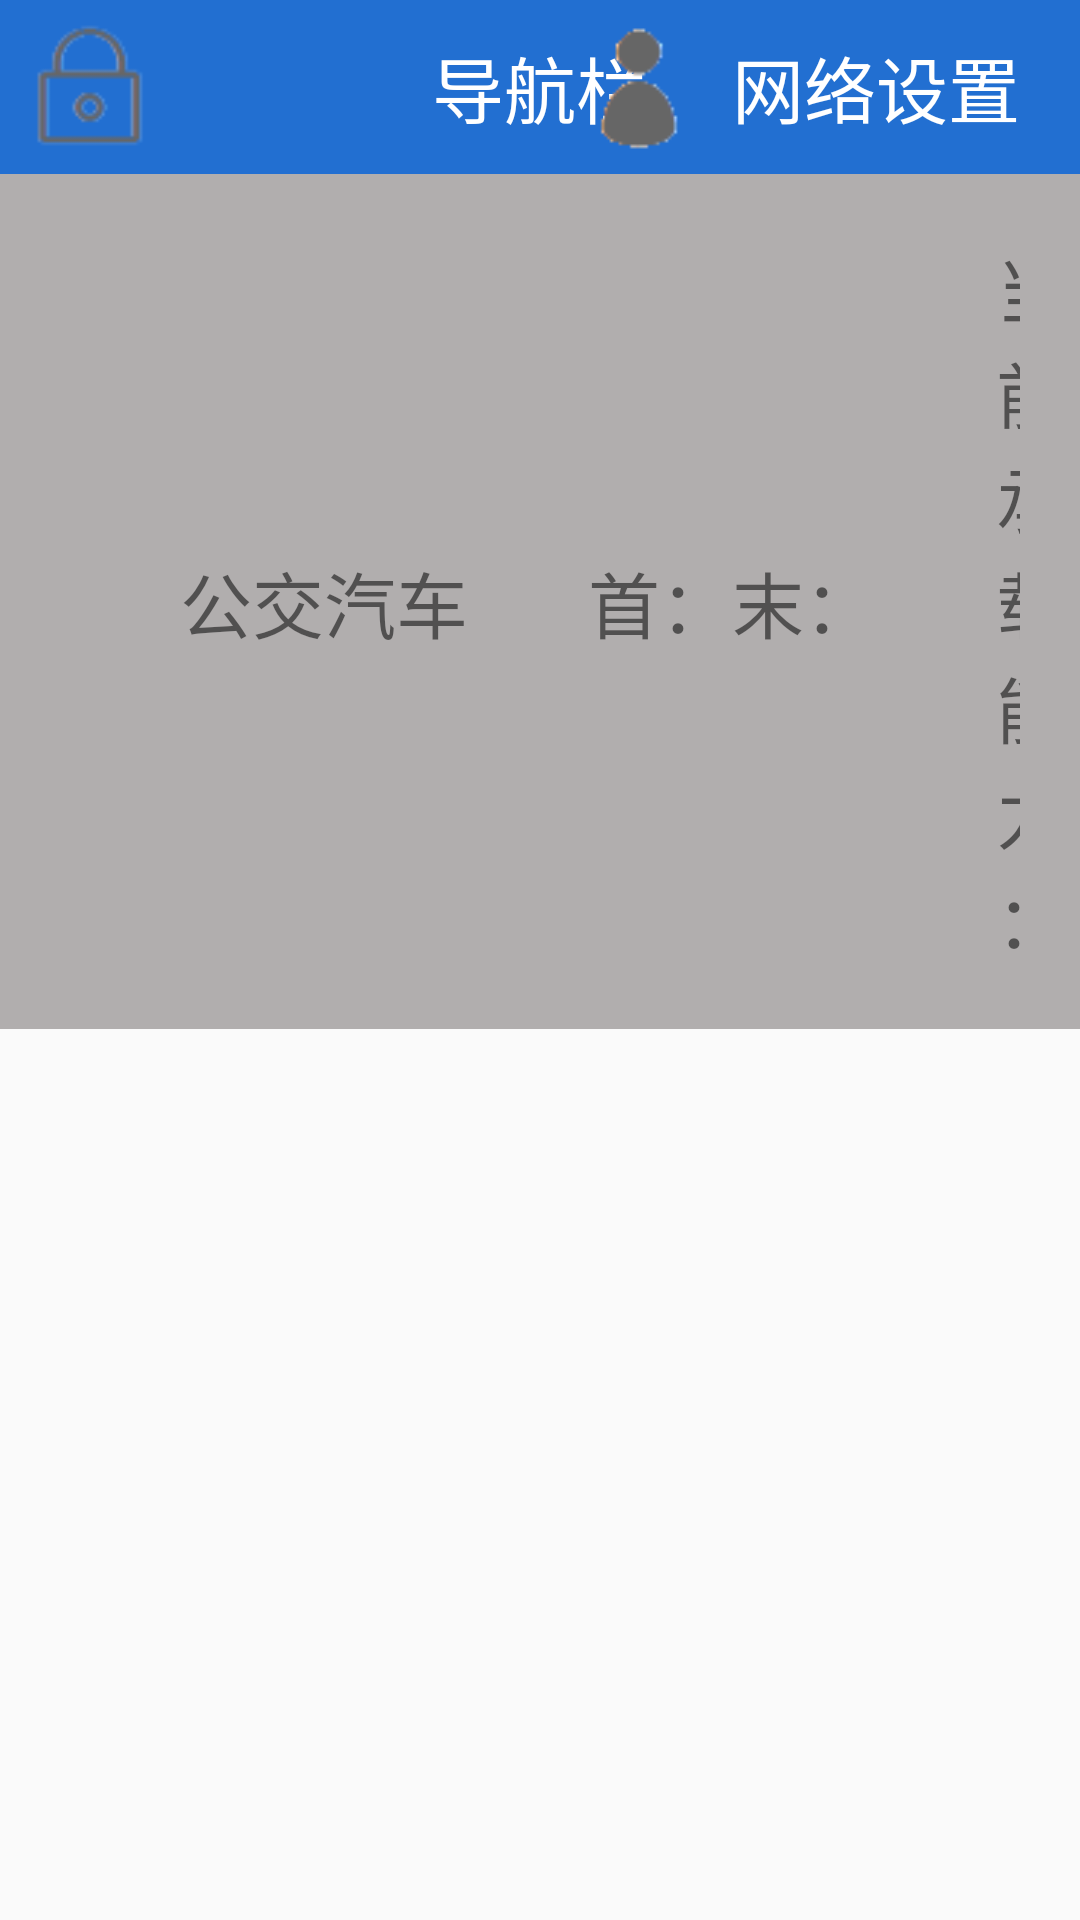

Layout XML and referenced resources for this Android screen:
<!-- AndroidManifest.xml: application theme AppTheme -->
<!-- res/layout/activity_transportation.xml -->
<?xml version="1.0" encoding="utf-8"?>
<LinearLayout
    xmlns:android="http://schemas.android.com/apk/res/android"
    xmlns:app="http://schemas.android.com/apk/res-auto"
    xmlns:tools="http://schemas.android.com/tools"
    android:orientation="vertical"
    android:layout_width="match_parent"
    android:layout_height="match_parent"
    tools:context=".Activitys.Transportation">
    <include layout="@layout/navigation_bar"/>
    <androidx.drawerlayout.widget.DrawerLayout
        android:id="@+id/leftMenu"
        android:layout_width="match_parent"
        android:layout_height="match_parent">
        <LinearLayout
            android:layout_width="match_parent"
            android:layout_height="match_parent"
            android:orientation="vertical">
            
            <LinearLayout
                android:layout_width="match_parent"
                android:layout_height="wrap_content"
                android:gravity="center_vertical"
                android:background="@color/transportationPresentBackground">
                <ImageView
                    android:layout_width="wrap_content"
                    android:layout_height="wrap_content"
                    android:layout_margin="@dimen/transportationPresentMargin"/>
                
                <LinearLayout
                    android:layout_width="wrap_content"
                    android:layout_height="wrap_content"
                    android:layout_margin="@dimen/transportationPresentMargin">
                    <TextView
                        android:layout_width="wrap_content"
                        android:layout_height="wrap_content"
                        android:textSize="@dimen/transportationPresentTextSize"
                        tools:text="901路"/>
                    <TextView
                        android:layout_width="wrap_content"
                        android:layout_height="wrap_content"
                        android:textSize="@dimen/transportationPresentTextSize"
                        android:text="公交汽车"/>
                </LinearLayout>
                
                <LinearLayout
                    android:layout_width="wrap_content"
                    android:layout_height="wrap_content"
                    android:layout_margin="@dimen/transportationPresentMargin">
                    <TextView
                        android:layout_width="wrap_content"
                        android:layout_height="wrap_content"
                        android:textSize="@dimen/transportationPresentTextSize"
                        android:text="首："/>
                    <TextView
                        android:layout_width="wrap_content"
                        android:layout_height="wrap_content"
                        android:textSize="@dimen/transportationPresentTextSize"
                        tools:text="6:20"/>
                    <TextView
                        android:layout_width="wrap_content"
                        android:layout_height="wrap_content"
                        android:textSize="@dimen/transportationPresentTextSize"
                        android:text="末："/>
                    <TextView
                        android:layout_width="wrap_content"
                        android:layout_height="wrap_content"
                        android:textSize="@dimen/transportationPresentTextSize"
                        tools:text="21:30"/>
                </LinearLayout>
                
                <LinearLayout
                    android:layout_width="wrap_content"
                    android:layout_height="wrap_content"
                    android:layout_margin="@dimen/transportationPresentMargin">
                    <TextView
                        android:layout_width="wrap_content"
                        android:layout_height="wrap_content"
                        android:textSize="@dimen/transportationPresentTextSize"
                        android:text="当前承载能力："/>
                    <TextView
                        android:layout_width="wrap_content"
                        android:layout_height="wrap_content"
                        android:textSize="@dimen/transportationPresentTextSize"
                        tools:text="1221"/>
                    <TextView
                        android:layout_width="wrap_content"
                        android:layout_height="wrap_content"
                        android:textSize="@dimen/transportationPresentTextSize"
                        android:text="人"/>
                </LinearLayout>
                <Button
                    android:id="@+id/particulars"
                    android:layout_width="wrap_content"
                    android:layout_height="wrap_content"
                    android:textSize="@dimen/transportationPresentTextSize"
                    android:layout_margin="@dimen/transportationPresentMargin"
                    android:background="@drawable/transportation_details_button_background"
                    android:text="详情"/>
            </LinearLayout>
            <ListView
                android:id="@+id/hospital"
                android:layout_width="match_parent"
                android:layout_height="200dp"/>
            <ListView
                android:id="@+id/mansion"
                android:layout_width="match_parent"
                android:layout_height="wrap_content"/>
        </LinearLayout>
        <include layout = "@layout/drawerlayout_layout"/>
    </androidx.drawerlayout.widget.DrawerLayout>


</LinearLayout>
<!-- res/layout/navigation_bar.xml (included above) -->
<?xml version="1.0" encoding="utf-8"?>
<FrameLayout xmlns:android="http://schemas.android.com/apk/res/android"
    xmlns:tools="http://schemas.android.com/tools"
    android:orientation="vertical"
    android:layout_width="match_parent"
    android:layout_height="@dimen/navigationBarHeight"
    android:background="@color/navigationBarBackground">
    <ImageView
        android:id="@+id/navigationBarLeftImageTitle"
        android:layout_width="wrap_content"
        android:layout_height="wrap_content"
        android:layout_gravity="start|center_vertical"
        android:src="@drawable/dicon"/>
    <TextView
        android:id="@+id/navigationBarCenterTextTitle"
        android:layout_width="wrap_content"
        android:layout_height="wrap_content"
        android:layout_gravity="center"
        android:textColor="@color/navigationBarTextColor"
        android:textSize="@dimen/textSize"
        tools:text="导航栏"/>
    <LinearLayout
        android:id="@+id/navigationBarRightTitle"
        android:layout_width="wrap_content"
        android:layout_height="wrap_content"
        android:layout_gravity="end|center_vertical">
        <ImageView
            android:layout_width="wrap_content"
            android:layout_height="wrap_content"
            android:src="@drawable/dicon_2"/>
        <TextView
            android:id="@+id/navigationBarRightTextTitle"
            android:layout_width="wrap_content"
            android:layout_height="wrap_content"
            android:textColor="@color/navigationBarTextColor"
            android:textSize="@dimen/textSize"
            android:layout_gravity="center"
            android:layout_marginRight="20dp"
            android:text="网络设置"/>
    </LinearLayout>

</FrameLayout>
<!-- res/layout/drawerlayout_layout.xml (included above) -->
<?xml version="1.0" encoding="utf-8"?>
<LinearLayout xmlns:android="http://schemas.android.com/apk/res/android"
    android:orientation="vertical" android:layout_width="300dp"
    android:layout_height="match_parent"
    android:layout_gravity="left"
    android:background="@color/drawerLayoutBackgroundColor">
    <TextView
        android:layout_width="match_parent"
        android:layout_height="wrap_content"
        android:gravity="center"
        android:padding="30dp"
        android:text="导航菜单"/>
    <ListView
        android:id="@+id/Menu"
        android:layout_width="match_parent"
        android:layout_height="match_parent"/>

</LinearLayout>
<!-- resources referenced by this layout -->
<resources>
  <color name="drawerLayoutBackgroundColor">#fff</color>
  <color name="navigationBarBackground">#226FD1</color>
  <color name="navigationBarTextColor">#fff</color>
  <color name="transportationPresentBackground">#B1AEAE</color>
  <dimen name="navigationBarHeight">58dp</dimen>
  <dimen name="textSize">24sp</dimen>
  <dimen name="transportationPresentMargin">20dp</dimen>
  <dimen name="transportationPresentTextSize">24sp</dimen>
  <!-- drawable dicon: png bitmap (drawable, 3954 bytes) -->
  <!-- drawable dicon_2: png bitmap (drawable, 3532 bytes) -->
  <!-- drawable transportation_details_button_background (drawable) -->
  <?xml version="1.0" encoding="utf-8"?>
  <selector xmlns:android="http://schemas.android.com/apk/res/android">
  
      <item android:state_pressed="true" android:drawable="@drawable/transportation_pressed"/>
      <item android:state_selected="true" android:drawable="@drawable/transportation_pressed"/>
      <item android:state_focused="true" android:drawable="@drawable/transportation_pressed"/>
  
      <item android:drawable="@drawable/transportation_no"/>
  </selector>
  <style name="AppTheme" parent="Theme.AppCompat.Light.DarkActionBar">
          
          <item name="colorPrimary">@color/navigationBarBackground</item>
          <item name="colorPrimaryDark">@color/navigationBarBackground</item>
          <item name="colorAccent">@color/colorAccent</item>
      </style>
  <!-- drawable transportation_pressed (drawable) -->
  <?xml version="1.0" encoding="utf-8"?>
  <shape xmlns:android="http://schemas.android.com/apk/res/android">
  
      <corners android:radius="@dimen/transportationDetailsButtonRadius"/>
      <solid android:color="@color/buttonBackgroundColor_Yes"/>
  </shape>
  <!-- drawable transportation_no (drawable) -->
  <?xml version="1.0" encoding="utf-8"?>
  <shape xmlns:android="http://schemas.android.com/apk/res/android">
  
      <corners android:radius="@dimen/transportationDetailsButtonRadius" />
      <solid android:color="@color/buttonBackgroundColor_No"/>
  </shape>
  <color name="colorAccent">#D81B60</color>
  <dimen name="transportationDetailsButtonRadius">20dp</dimen>
  <color name="buttonBackgroundColor_Yes">#ACACAC</color>
  <color name="buttonBackgroundColor_No">#fff</color>
</resources>
